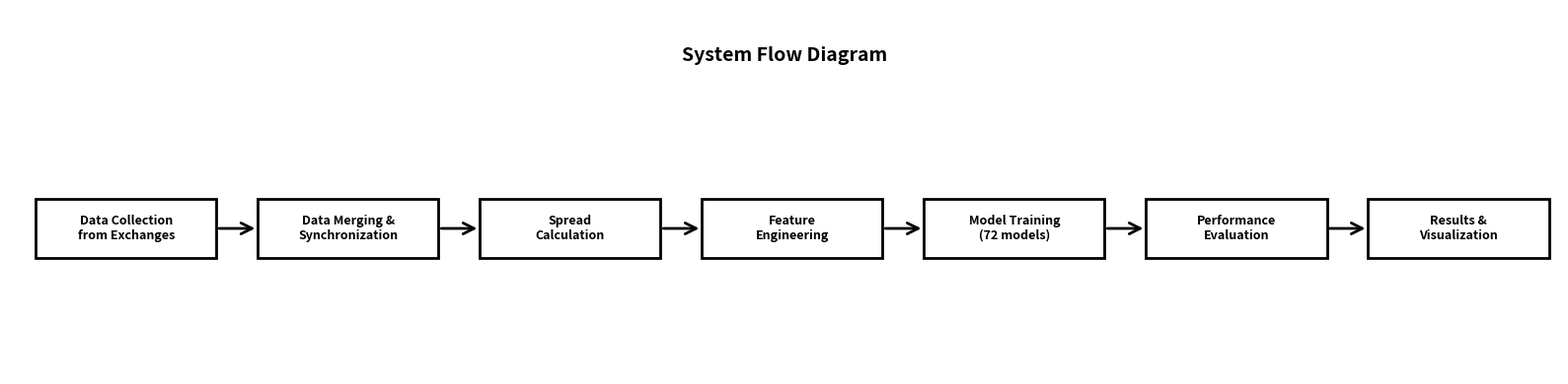

Python code for this plot: (Note: this script raises an exception after producing the figure.)
import matplotlib.pyplot as plt
from matplotlib.patches import Rectangle, FancyArrowPatch

# Create horizontal flowchart
fig, ax = plt.subplots(figsize=(16, 4))
ax.set_xlim(0, 30)
ax.set_ylim(0, 5)
ax.axis('off')

# Simple box drawing function (black and white)
def draw_box(x, y, width, height, text):
    rect = Rectangle((x, y), width, height, facecolor='white', 
                     edgecolor='black', linewidth=2)
    ax.add_patch(rect)
    ax.text(x + width/2, y + height/2, text, ha='center', va='center', 
            fontsize=9, fontweight='bold')

# Simple arrow function
def draw_arrow(x1, y1, x2, y2):
    arrow = FancyArrowPatch((x1, y1), (x2, y2), 
                           arrowstyle='->', mutation_scale=20, 
                           linewidth=2, color='black')
    ax.add_patch(arrow)

# Title
ax.text(15, 4.3, 'System Flow Diagram', ha='center', fontsize=14, fontweight='bold')

# Horizontal flow
y_center = 2

# Step 1: Data Collection
draw_box(0.5, y_center - 0.4, 3.5, 0.8, 'Data Collection\nfrom Exchanges')
draw_arrow(4, y_center, 4.8, y_center)

# Step 2: Merge Data
draw_box(4.8, y_center - 0.4, 3.5, 0.8, 'Data Merging &\nSynchronization')
draw_arrow(8.3, y_center, 9.1, y_center)

# Step 3: Calculate Spreads
draw_box(9.1, y_center - 0.4, 3.5, 0.8, 'Spread\nCalculation')
draw_arrow(12.6, y_center, 13.4, y_center)

# Step 4: Add Features
draw_box(13.4, y_center - 0.4, 3.5, 0.8, 'Feature\nEngineering')
draw_arrow(16.9, y_center, 17.7, y_center)

# Step 5: Train Models
draw_box(17.7, y_center - 0.4, 3.5, 0.8, 'Model Training\n(72 models)')
draw_arrow(21.2, y_center, 22, y_center)

# Step 6: Evaluate
draw_box(22, y_center - 0.4, 3.5, 0.8, 'Performance\nEvaluation')
draw_arrow(25.5, y_center, 26.3, y_center)

# Step 7: Results
draw_box(26.3, y_center - 0.4, 3.5, 0.8, 'Results &\nVisualization')

plt.tight_layout()
plt.savefig('analysis/paper_figures/simple_flowchart.png', dpi=300, bbox_inches='tight', facecolor='white')
plt.savefig('analysis/paper_figures/simple_flowchart.pdf', bbox_inches='tight', facecolor='white')
print("✓ Simple flowchart generated!")
print("  - analysis/paper_figures/simple_flowchart.png")
print("  - analysis/paper_figures/simple_flowchart.pdf")
plt.close()
